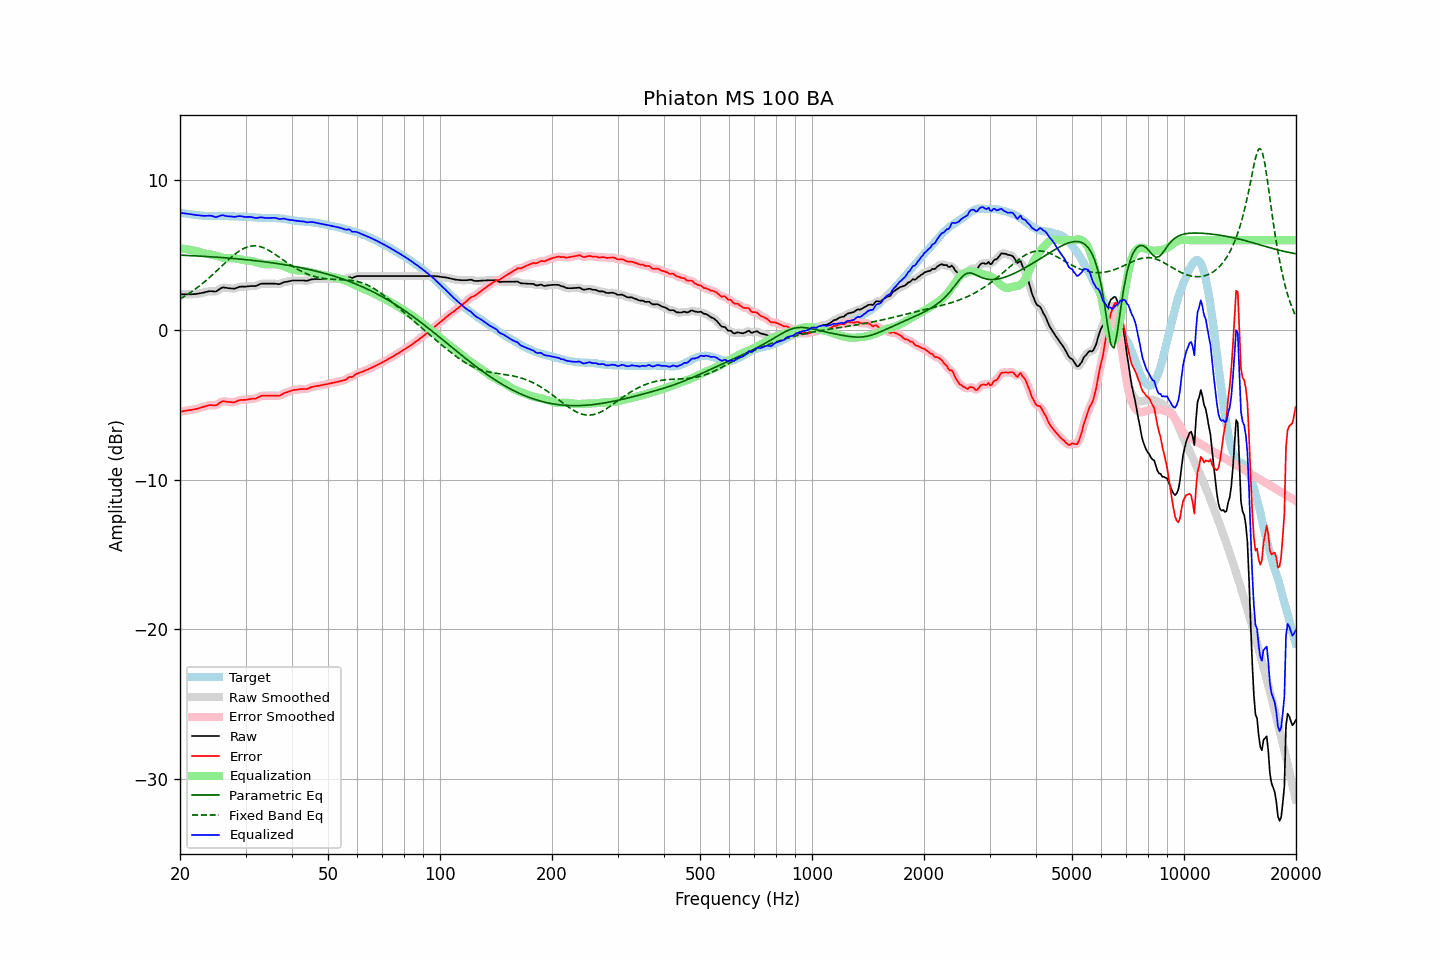

The data file committed next to this chart (first rows):
frequency, raw, error, smoothed, error_smoothed, equalization, parametric_eq, fixed_band_eq, equalized_raw, equalized_smoothed, target
20.00, 2.38, -5.47, 2.37, -5.47, 5.46, 5.00, 2.08, 7.84, 7.83, 7.85
20.20, 2.38, -5.45, 2.38, -5.45, 5.45, 5.00, 2.14, 7.82, 7.82, 7.82
20.40, 2.38, -5.43, 2.38, -5.43, 5.43, 4.99, 2.20, 7.81, 7.81, 7.80
20.61, 2.39, -5.41, 2.38, -5.41, 5.42, 4.99, 2.26, 7.80, 7.80, 7.79
20.81, 2.39, -5.39, 2.38, -5.39, 5.40, 4.98, 2.33, 7.78, 7.78, 7.77
21.02, 2.39, -5.38, 2.39, -5.37, 5.38, 4.98, 2.40, 7.76, 7.76, 7.76
21.23, 2.39, -5.35, 2.39, -5.36, 5.36, 4.97, 2.47, 7.75, 7.75, 7.74
21.44, 2.39, -5.34, 2.39, -5.34, 5.34, 4.97, 2.54, 7.72, 7.73, 7.73
21.66, 2.40, -5.32, 2.39, -5.32, 5.32, 4.96, 2.61, 7.72, 7.71, 7.72
21.87, 2.40, -5.30, 2.40, -5.30, 5.30, 4.95, 2.69, 7.69, 7.70, 7.70
22.09, 2.41, -5.28, 2.41, -5.28, 5.27, 4.95, 2.77, 7.68, 7.68, 7.69
22.31, 2.43, -5.25, 2.42, -5.25, 5.25, 4.94, 2.85, 7.67, 7.67, 7.67
22.54, 2.45, -5.22, 2.44, -5.22, 5.22, 4.94, 2.93, 7.66, 7.66, 7.66
22.76, 2.47, -5.19, 2.46, -5.19, 5.18, 4.93, 3.02, 7.65, 7.65, 7.65
22.99, 2.49, -5.16, 2.48, -5.16, 5.15, 4.92, 3.10, 7.64, 7.63, 7.64
23.22, 2.51, -5.12, 2.51, -5.12, 5.12, 4.92, 3.19, 7.62, 7.63, 7.63
23.45, 2.54, -5.09, 2.54, -5.09, 5.09, 4.91, 3.28, 7.63, 7.63, 7.63
23.69, 2.56, -5.05, 2.56, -5.06, 5.08, 4.91, 3.38, 7.64, 7.64, 7.62
23.92, 2.59, -5.03, 2.58, -5.03, 5.06, 4.90, 3.47, 7.65, 7.65, 7.62
24.16, 2.60, -5.02, 2.59, -5.02, 5.05, 4.89, 3.57, 7.64, 7.64, 7.61
24.40, 2.59, -5.03, 2.58, -5.03, 5.03, 4.88, 3.67, 7.62, 7.61, 7.61
24.65, 2.58, -5.04, 2.57, -5.04, 5.01, 4.88, 3.77, 7.58, 7.58, 7.61
24.89, 2.57, -5.04, 2.58, -5.03, 4.98, 4.87, 3.87, 7.54, 7.56, 7.61
25.14, 2.61, -5.00, 2.62, -4.99, 4.94, 4.86, 3.97, 7.55, 7.56, 7.61
25.39, 2.69, -4.92, 2.68, -4.93, 4.91, 4.85, 4.07, 7.60, 7.59, 7.61
25.65, 2.75, -4.85, 2.76, -4.85, 4.88, 4.85, 4.17, 7.63, 7.63, 7.60
25.91, 2.82, -4.79, 2.81, -4.80, 4.84, 4.84, 4.27, 7.67, 7.66, 7.61
26.16, 2.85, -4.77, 2.84, -4.77, 4.82, 4.83, 4.38, 7.66, 7.65, 7.61
26.43, 2.83, -4.78, 2.83, -4.78, 4.80, 4.82, 4.48, 7.63, 7.64, 7.61
26.69, 2.82, -4.79, 2.82, -4.79, 4.80, 4.81, 4.58, 7.61, 7.61, 7.61
26.96, 2.80, -4.81, 2.80, -4.81, 4.80, 4.81, 4.68, 7.59, 7.60, 7.60
27.23, 2.79, -4.82, 2.78, -4.82, 4.80, 4.80, 4.78, 7.59, 7.59, 7.60
27.50, 2.78, -4.82, 2.77, -4.83, 4.81, 4.79, 4.87, 7.58, 7.58, 7.60
27.77, 2.77, -4.83, 2.77, -4.83, 4.80, 4.78, 4.96, 7.57, 7.57, 7.60
28.05, 2.77, -4.83, 2.78, -4.82, 4.79, 4.77, 5.05, 7.56, 7.57, 7.60
28.33, 2.81, -4.78, 2.81, -4.78, 4.77, 4.76, 5.13, 7.58, 7.58, 7.58
28.62, 2.84, -4.74, 2.84, -4.74, 4.75, 4.75, 5.21, 7.60, 7.59, 7.58
28.90, 2.89, -4.69, 2.88, -4.70, 4.73, 4.74, 5.28, 7.61, 7.61, 7.58
29.19, 2.90, -4.68, 2.89, -4.68, 4.70, 4.73, 5.35, 7.60, 7.60, 7.57
29.48, 2.90, -4.68, 2.90, -4.67, 4.68, 4.72, 5.41, 7.58, 7.58, 7.57
29.78, 2.90, -4.67, 2.90, -4.67, 4.66, 4.71, 5.47, 7.56, 7.56, 7.57
30.08, 2.90, -4.67, 2.90, -4.66, 4.65, 4.70, 5.51, 7.55, 7.55, 7.56
30.38, 2.92, -4.65, 2.91, -4.65, 4.64, 4.69, 5.55, 7.56, 7.55, 7.56
30.68, 2.93, -4.62, 2.92, -4.63, 4.63, 4.68, 5.58, 7.56, 7.56, 7.55
30.99, 2.94, -4.61, 2.93, -4.61, 4.62, 4.66, 5.61, 7.56, 7.55, 7.54
31.30, 2.94, -4.60, 2.93, -4.60, 4.60, 4.65, 5.62, 7.54, 7.53, 7.53
31.61, 2.94, -4.59, 2.93, -4.59, 4.57, 4.64, 5.63, 7.51, 7.51, 7.53
31.93, 2.94, -4.59, 2.95, -4.57, 4.54, 4.63, 5.62, 7.48, 7.49, 7.52
32.24, 2.98, -4.53, 2.98, -4.53, 4.51, 4.62, 5.61, 7.49, 7.49, 7.51
32.57, 3.02, -4.48, 3.02, -4.48, 4.48, 4.60, 5.59, 7.51, 7.51, 7.50
32.89, 3.08, -4.42, 3.07, -4.43, 4.46, 4.59, 5.57, 7.53, 7.52, 7.50
33.22, 3.10, -4.40, 3.09, -4.40, 4.43, 4.58, 5.53, 7.53, 7.52, 7.49
33.55, 3.10, -4.39, 3.10, -4.39, 4.41, 4.56, 5.49, 7.51, 7.51, 7.49
33.89, 3.10, -4.40, 3.10, -4.39, 4.39, 4.55, 5.44, 7.49, 7.49, 7.49
34.23, 3.10, -4.39, 3.10, -4.39, 4.38, 4.54, 5.39, 7.48, 7.48, 7.49
34.57, 3.10, -4.39, 3.10, -4.39, 4.38, 4.52, 5.33, 7.48, 7.48, 7.48
34.92, 3.10, -4.39, 3.10, -4.39, 4.39, 4.51, 5.27, 7.48, 7.48, 7.49
35.27, 3.10, -4.39, 3.10, -4.39, 4.40, 4.49, 5.21, 7.49, 7.49, 7.48
35.62, 3.10, -4.39, 3.10, -4.39, 4.40, 4.48, 5.14, 7.50, 7.50, 7.49
35.97, 3.10, -4.38, 3.09, -4.39, 4.40, 4.46, 5.07, 7.49, 7.49, 7.48
... 635 more rows
